The GitHub repository XxidroxX/Covid19-Diagnosis-from-recorded-coughts contains a labelled image folder "img" with 2 categories: neg, pos. Examples follow, each with its label.

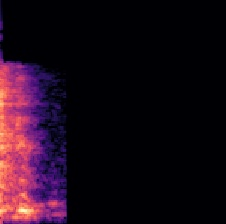
Label: neg

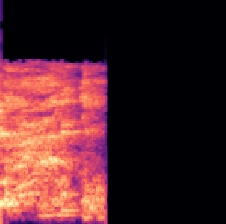
Label: pos

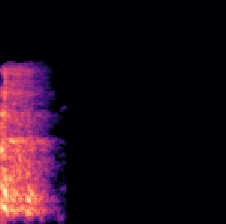
Label: neg

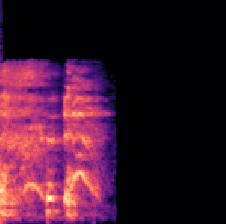
Label: pos
